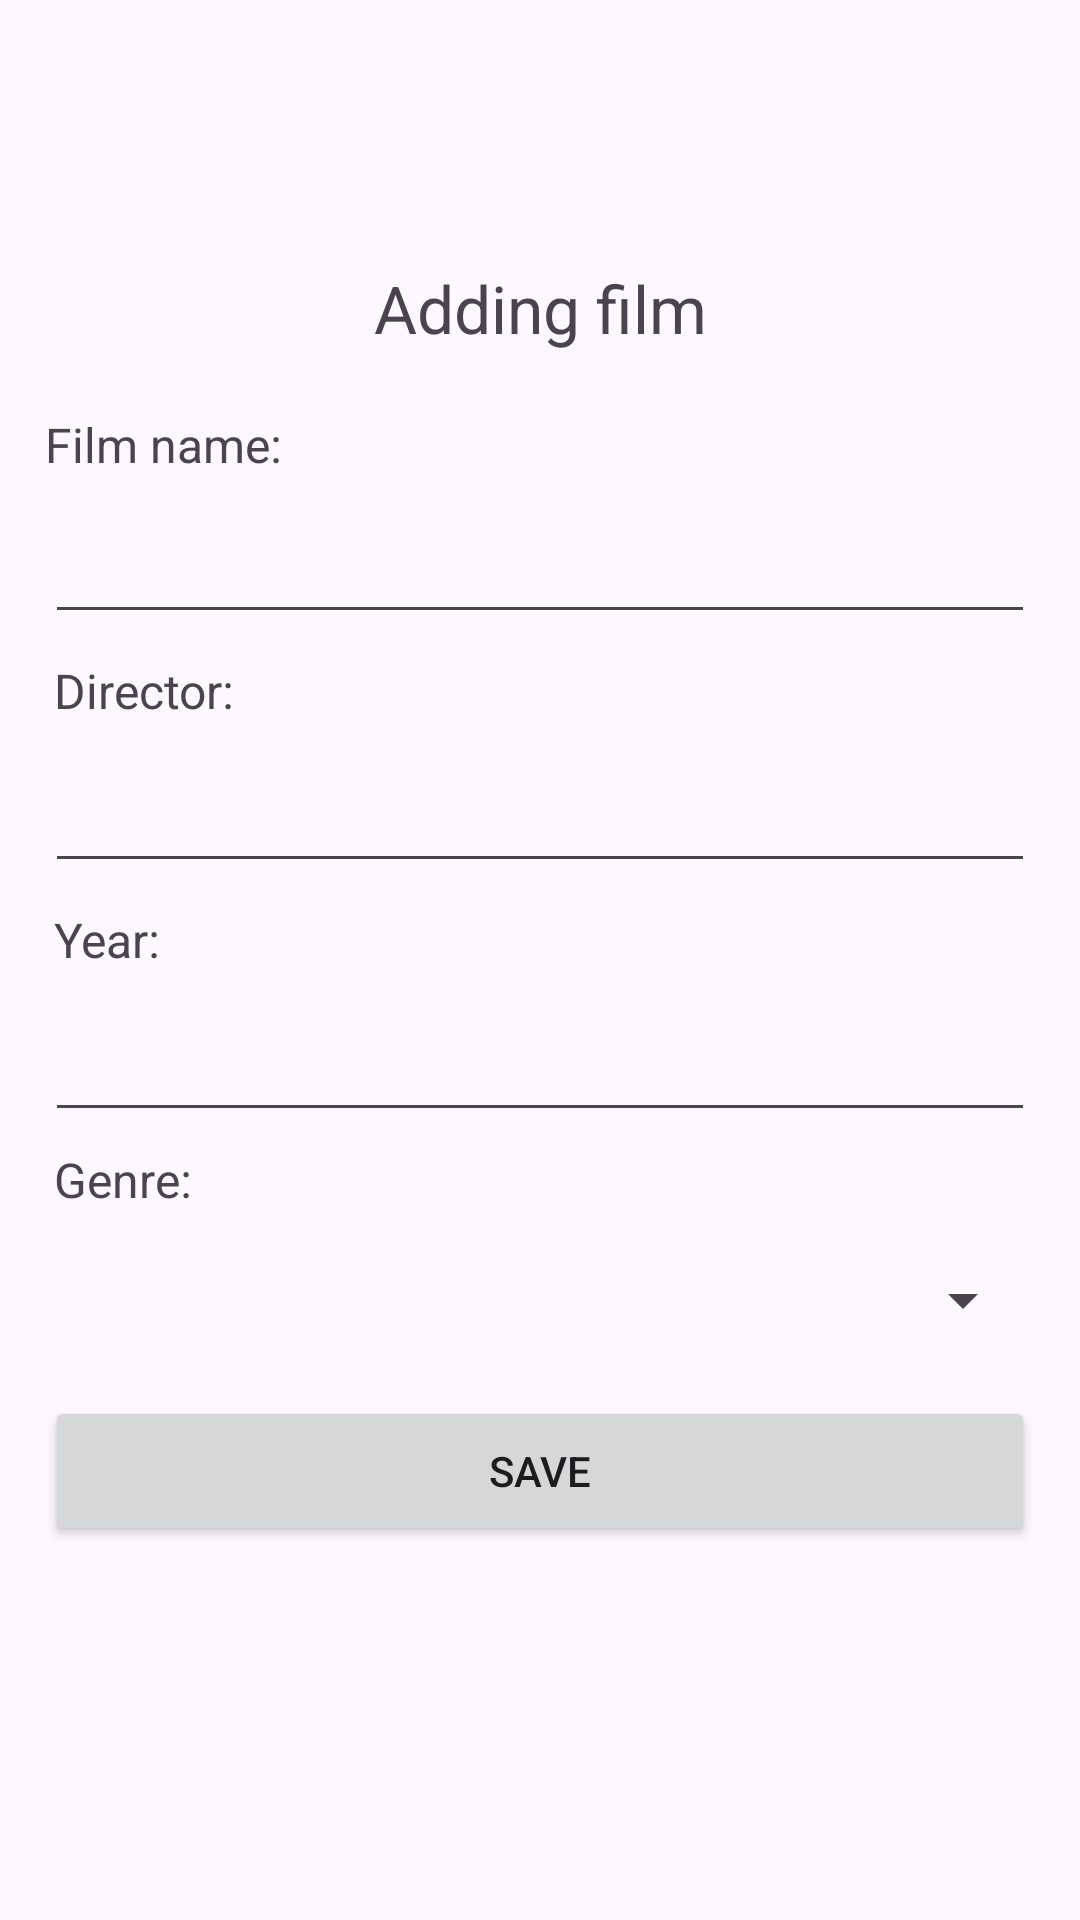

Here is an Android app screen rendered from its layout file. Give the layout XML and the strings, colors and styles it references.
<!-- AndroidManifest.xml: application theme Theme.FilmsSQLite -->
<!-- res/layout/activity_film_add.xml -->
<?xml version="1.0" encoding="utf-8"?>
<androidx.constraintlayout.widget.ConstraintLayout xmlns:android="http://schemas.android.com/apk/res/android"
    xmlns:app="http://schemas.android.com/apk/res-auto"
    xmlns:tools="http://schemas.android.com/tools"
    android:id="@+id/first"
    android:layout_width="match_parent"
    android:layout_height="match_parent"
    tools:context=".FilmAddActivity">

    <EditText
        android:id="@+id/filmYear"
        android:layout_width="0dp"
        android:layout_height="48dp"
        android:layout_marginLeft="15dp"
        android:layout_marginTop="4dp"
        android:layout_marginRight="15dp"
        app:layout_constraintHorizontal_bias="1.0"
        app:layout_constraintLeft_toLeftOf="parent"
        app:layout_constraintRight_toRightOf="parent"
        app:layout_constraintTop_toBottomOf="@+id/yearLabel" />

    <TextView
        android:id="@+id/genreLabel"
        android:layout_width="0dp"
        android:layout_height="23dp"
        android:layout_marginLeft="15dp"
        android:layout_marginTop="5dp"
        android:layout_marginRight="15dp"
        android:paddingLeft="3dp"
        android:text="Genre:"
        android:textSize="16sp"
        app:layout_constraintEnd_toEndOf="parent"
        app:layout_constraintHorizontal_bias="0.551"
        app:layout_constraintStart_toStartOf="parent"
        app:layout_constraintTop_toBottomOf="@+id/filmYear" />

    <TextView
        android:id="@+id/textView"
        android:layout_width="match_parent"
        android:layout_height="wrap_content"
        android:layout_marginLeft="15dp"
        android:layout_marginTop="88dp"
        android:layout_marginRight="15dp"
        android:text="Adding film"
        android:textAlignment="center"
        android:textSize="22sp"
        app:layout_constraintEnd_toEndOf="parent"
        app:layout_constraintHorizontal_bias="0.551"
        app:layout_constraintStart_toStartOf="parent"
        app:layout_constraintTop_toTopOf="parent" />

    <TextView
        android:id="@+id/yearLabel"
        android:layout_width="0dp"
        android:layout_height="23dp"
        android:layout_marginLeft="15dp"
        android:layout_marginTop="8dp"
        android:layout_marginRight="15dp"
        android:paddingLeft="3dp"
        android:text="Year:"
        android:textSize="16sp"
        app:layout_constraintEnd_toEndOf="parent"
        app:layout_constraintHorizontal_bias="0.517"
        app:layout_constraintStart_toStartOf="parent"
        app:layout_constraintTop_toBottomOf="@+id/director" />

    <TextView
        android:id="@+id/filmNameLabel"
        android:layout_width="0dp"
        android:layout_height="23dp"
        android:layout_marginLeft="15dp"
        android:layout_marginTop="20dp"
        android:textSize="16sp"
        android:layout_marginRight="15dp"
        android:text="Film name:"
        app:layout_constraintHorizontal_bias="0.0"
        app:layout_constraintLeft_toLeftOf="parent"
        app:layout_constraintRight_toRightOf="parent"
        app:layout_constraintTop_toBottomOf="@+id/textView" />

    <EditText
        android:id="@+id/filmName"
        android:layout_width="0dp"
        android:layout_height="48dp"
        android:layout_marginLeft="15dp"
        android:layout_marginTop="3dp"
        android:layout_marginRight="15dp"
        app:layout_constraintHorizontal_bias="0.0"
        app:layout_constraintLeft_toLeftOf="parent"
        app:layout_constraintRight_toRightOf="parent"
        app:layout_constraintTop_toBottomOf="@+id/filmNameLabel" />

    <TextView
        android:id="@+id/directorLabel"
        android:layout_width="0dp"
        android:layout_height="23dp"
        android:layout_marginLeft="15dp"
        android:layout_marginTop="8dp"
        android:layout_marginRight="15dp"
        android:paddingLeft="3dp"
        android:text="Director:"
        android:textSize="16sp"
        app:layout_constraintHorizontal_bias="0.0"
        app:layout_constraintLeft_toLeftOf="parent"
        app:layout_constraintRight_toRightOf="parent"
        app:layout_constraintTop_toBottomOf="@+id/filmName" />

    
    
    
    
    
    
    
    
    
    

    <EditText
        android:id="@+id/director"
        android:layout_width="0dp"
        android:layout_height="48dp"
        android:layout_marginLeft="15dp"
        android:layout_marginTop="4dp"
        android:layout_marginRight="15dp"
        app:layout_constraintHorizontal_bias="1.0"
        app:layout_constraintLeft_toLeftOf="parent"
        app:layout_constraintRight_toRightOf="parent"
        app:layout_constraintTop_toBottomOf="@+id/directorLabel" />

    <Spinner
        android:id="@+id/spinner"
        android:layout_width="match_parent"
        android:layout_height="48dp"
        android:layout_marginLeft="15dp"
        android:layout_marginTop="4dp"
        android:layout_marginRight="15dp"
        android:textAlignment="center"
        app:layout_constraintEnd_toEndOf="parent"
        app:layout_constraintHorizontal_bias="0.0"
        app:layout_constraintStart_toStartOf="parent"
        app:layout_constraintTop_toBottomOf="@+id/genreLabel" />

    <Button
        android:id="@+id/btn"
        android:layout_width="0dp"
        android:layout_height="50dp"
        android:layout_marginLeft="15dp"
        android:layout_marginTop="8dp"
        android:layout_marginRight="15dp"
        android:onClick="onClickSave"
        android:text="Save"
        app:layout_constraintEnd_toEndOf="parent"
        app:layout_constraintHorizontal_bias="0.482"
        app:layout_constraintStart_toStartOf="parent"
        app:layout_constraintTop_toBottomOf="@+id/spinner" />

</androidx.constraintlayout.widget.ConstraintLayout>
<!-- resources referenced by this layout -->
<resources>
  <style name="Theme.FilmsSQLite" parent="Base.Theme.FilmsSQLite" />
  <style name="Base.Theme.FilmsSQLite" parent="Theme.Material3.DayNight">
          
          
      </style>
</resources>
